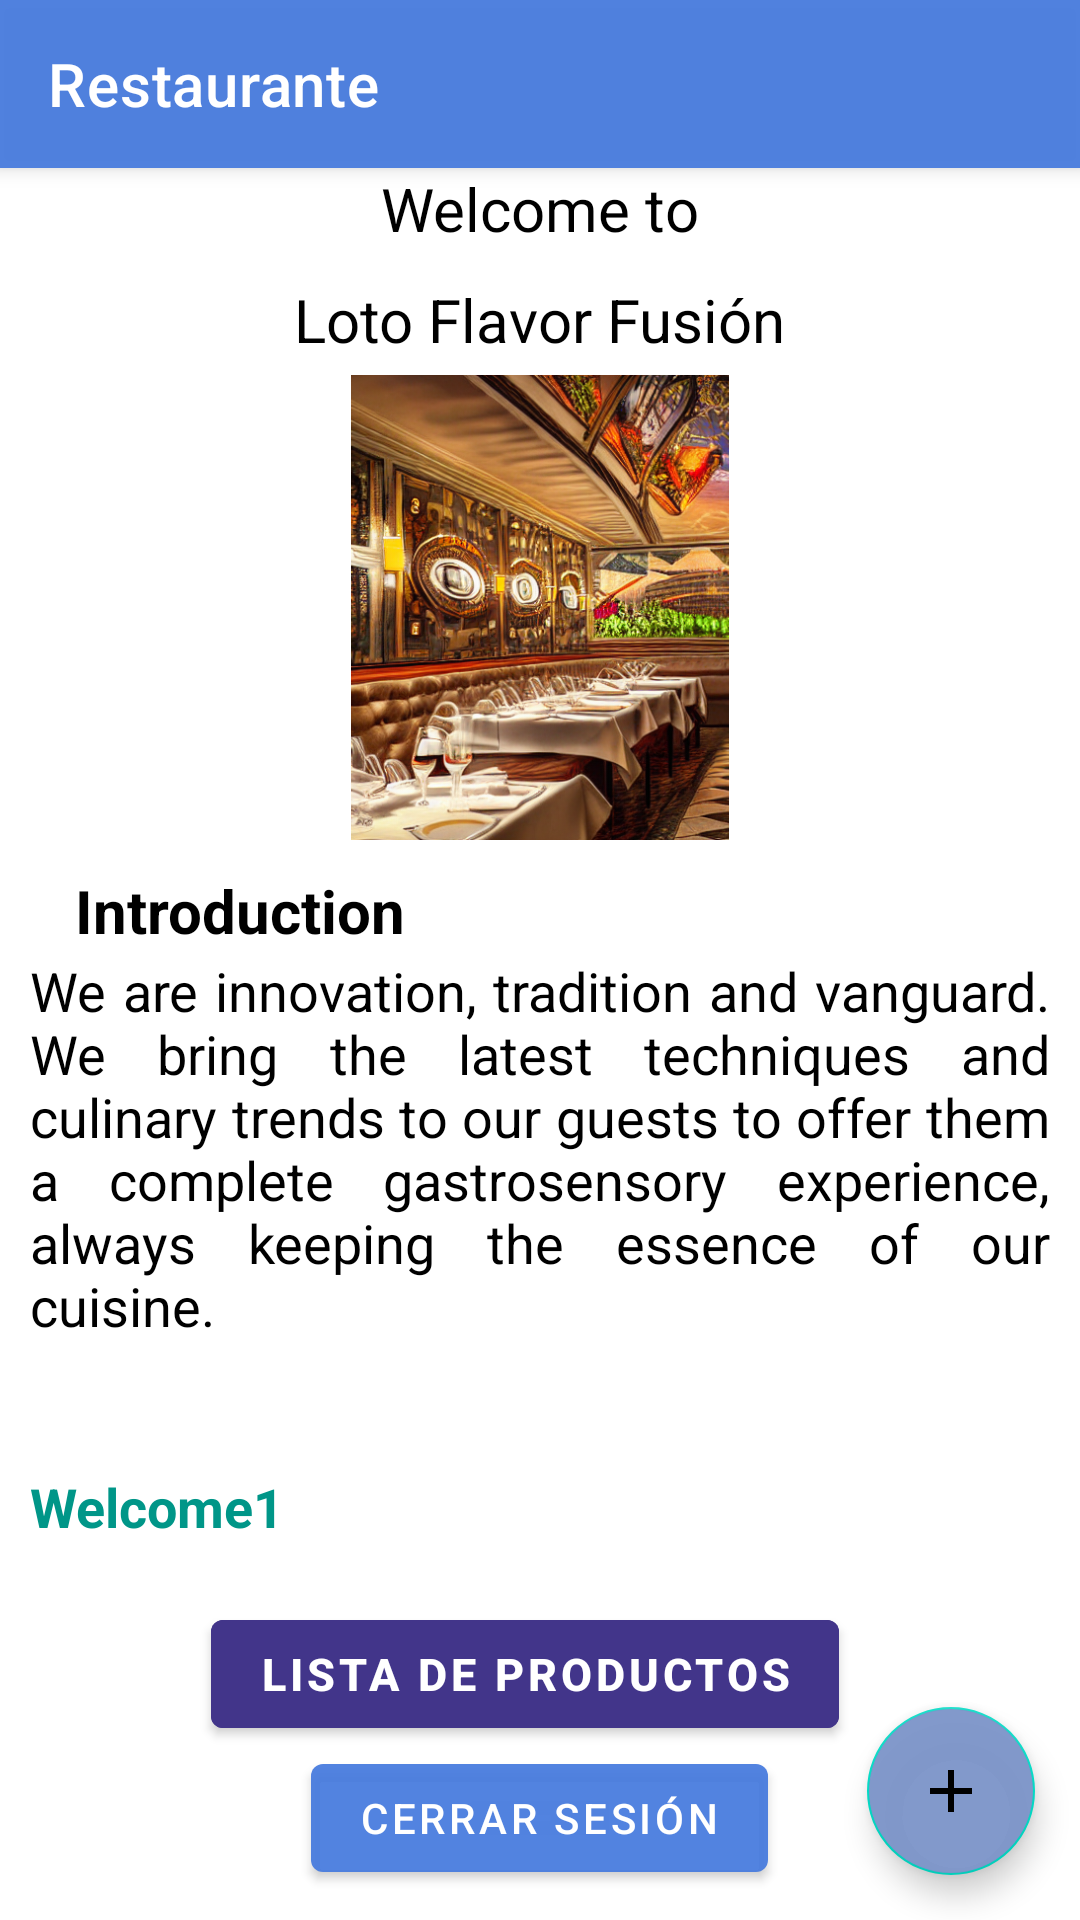

Layout XML and referenced resources for this Android screen:
<!-- AndroidManifest.xml: activity theme Theme.Restaurante.NoActionBar -->
<!-- res/layout/activity_welcome.xml -->
<?xml version="1.0" encoding="utf-8"?>
<androidx.coordinatorlayout.widget.CoordinatorLayout
    xmlns:android="http://schemas.android.com/apk/res/android"
    xmlns:app="http://schemas.android.com/apk/res-auto"
    xmlns:tools="http://schemas.android.com/tools"
    android:layout_width="match_parent"
    android:layout_height="match_parent"
    tools:context=".WelcomeActivity">

    <LinearLayout
        android:id="@+id/linearLayout"
        android:layout_width="match_parent"
        android:layout_height="match_parent"
        android:orientation="vertical"
        tools:context=".WelcomeActivity"
        >

        <androidx.appcompat.widget.Toolbar
            android:id="@+id/my_toolbar"
            android:layout_width="match_parent"
            android:layout_height="?attr/actionBarSize"
            android:background="#EE467BDE"
            android:elevation="4dp"
            android:theme="@style/ThemeOverlay.AppCompat.ActionBar"
            app:popupTheme="@style/ThemeOverlay.AppCompat.Light"
            app:title="@string/app_name"
            app:titleTextColor="@android:color/white" />

        <LinearLayout
            android:layout_width="match_parent"
            android:layout_height="0dp"
            android:layout_weight="3.5"
            android:orientation="vertical"
            android:gravity="center">

                <TextView
                    android:layout_width="wrap_content"
                    android:layout_height="wrap_content"
                    android:layout_gravity="center"
                    android:text="@string/text_Welcome"
                    android:textColor="@color/black"
                    android:textSize="20sp" />

                <TextView
                    android:layout_width="wrap_content"
                    android:layout_height="wrap_content"
                    android:layout_gravity="center"
                    android:text="@string/Restaurante"
                    android:textColor="@color/black"
                    android:textSize="20sp"
                    android:layout_marginTop="10dp"/>

                <ImageView
                    android:id="@+id/imagen_bienvenida"
                    android:layout_width="300dp"
                    android:layout_height="match_parent"
                    android:layout_gravity="center"
                    android:layout_marginTop="5dp"
                    android:src="@drawable/restaurant_c" />

        </LinearLayout>

        <LinearLayout
            android:layout_width="match_parent"
            android:layout_height="0dp"
            android:layout_weight="3.5"
            android:orientation="vertical"
            android:layout_margin="10dp">

                <TextView
                    android:layout_width="match_parent"
                    android:layout_height="wrap_content"
                    android:layout_marginLeft="15dp"
                    android:layout_marginRight="15dp"
                    android:text="@string/text_Introduction"
                    android:textColor="@color/black"
                    android:textSize="20sp"
                    android:textStyle="bold" />

                <TextView
                    android:layout_width="340dp"
                    android:layout_height="172dp"
                    android:layout_gravity="center"
                    android:layout_marginTop="1dp"
                    android:justificationMode="inter_word"
                    android:text="@string/explain"
                    android:textColor="@color/black"
                    android:textSize="18sp" />

            <TextView
                android:id="@+id/textemail"
                android:layout_width="match_parent"
                android:layout_height="wrap_content"
                android:text="Welcome1"
                android:textSize="18sp"
                android:textColor="#009688"
                android:textStyle="bold"/>
            <TextView
                android:id="@+id/textprovedor"
                android:layout_width="match_parent"
                android:layout_height="wrap_content"
                android:text="Welcome2"
                android:textSize="18sp"
                android:textColor="@color/black"/>
        </LinearLayout>

        <LinearLayout
            android:layout_width="match_parent"
            android:layout_height="0dp"
            android:layout_weight="1.5"
            android:layout_margin="10dp"
            android:orientation="vertical">

            <Button
                android:id="@+id/bnListaProductosActWel"
                android:layout_width="wrap_content"
                android:layout_height="wrap_content"
                android:text="Lista de Productos"
                android:textSize="15sp"
                android:textStyle="bold"
                android:backgroundTint="#42358A"
                android:layout_marginRight="5dp"
                android:layout_gravity="center"/>

            <Button
                android:id="@+id/btnLogOut"
                android:layout_width="wrap_content"
                android:layout_height="wrap_content"
                android:text="Cerrar sesión"
                android:layout_gravity="center"/>

        </LinearLayout>
    </LinearLayout>

   

    <com.google.android.material.floatingactionbutton.FloatingActionButton
        android:id="@+id/fab"
        android:layout_width="wrap_content"
        android:layout_height="wrap_content"
        android:layout_gravity="bottom|right"
        android:backgroundTint="#F47D95C9"
        android:src="@drawable/ic_baseline_add_24"
        android:layout_marginEnd="15dp"
        android:layout_marginBottom="15dp"/>

</androidx.coordinatorlayout.widget.CoordinatorLayout>
<!-- resources referenced by this layout -->
<resources>
  <!-- drawable ic_baseline_add_24 (drawable) -->
  <vector android:height="50dp" android:tint="#FAF9F8"
      android:viewportHeight="24" android:viewportWidth="24"
      android:width="50dp" xmlns:android="http://schemas.android.com/apk/res/android">
      <path android:fillColor="@android:color/white" android:pathData="M19,13h-6v6h-2v-6H5v-2h6V5h2v6h6v2z"/>
  </vector>
  <!-- drawable restaurant_c: png bitmap (drawable, 376856 bytes) -->
  <string name="Restaurante">Loto Flavor Fusión</string>
  <string name="app_name">Restaurante</string>
  <string name="explain">We are innovation, tradition and vanguard.
          We bring the latest techniques and culinary trends to our guests to offer them a complete gastrosensory experience, always keeping the essence of our cuisine. </string>
  <string name="text_Introduction">Introduction</string>
  <string name="text_Welcome">Welcome to</string>
  <style name="Theme.Restaurante.NoActionBar">
          <item name="windowActionBar">false</item>
          <item name="windowNoTitle">true</item>
      </style>
  <!-- not gathered from this repository: default colours our renderer supplied (Android Studio template values) -->
  <color name="black">#FF000000</color>
</resources>
